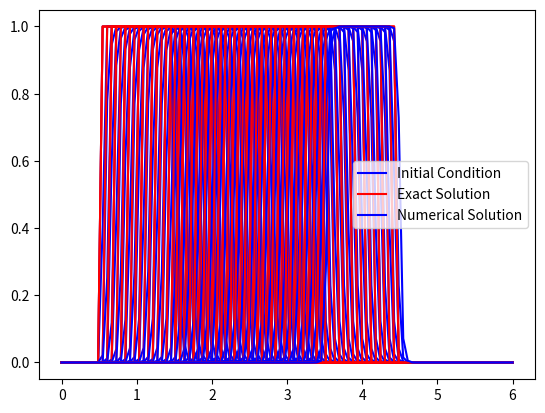

Python code for this plot:
import numpy as np
import matplotlib.pyplot as plt

# Longueur du domaine
a = 0
b = 6
# Nombre de noeuds 
N = 100
# Le pas du maillage
dx = (b-a)/(N-1)
# Vitesse de transport
c = 2
x = np.linspace(a, b, N)
# On se donne un nombre CFL tq (0 < CFL <= 1)
CFL =0.6
# Calcul du pas du temps de sorte à vérifier la condition de stabilité
dt = CFL * dx / abs(c)
u = np.zeros(N)

# Fonction limiteur de pente
def phm(x):
    return max(0,(x+x**2)/(1+x**2))
# Fonction pour la condition initiale
def g(x):
    x = x % b
    if 1/2 <= x <= 3/2:
        return 1
    else:
        return 0

# Initialisation de la condition initiale
for i in range(N):
    u[i] = g(x[i])

# Tracé de la condition initiale
plt.plot(x, u, '-b', label='Initial Condition')
plt.grid()
plt.legend()

# Calcul du pas de temps pour assurer la stabilité
dt = CFL * dx / abs(c)
unewp = np.zeros(N)
unewx = np.zeros(N)

plt.pause(0.5)
lamda = dt / dx
Tfinal = 1.5
temps = 0
r=np.zeros(N)
while temps < Tfinal:
    for i in range(N):
        unewx[i] = g(x[i] - c * temps)
    for i in range(1, N-1):
        if (u[i+1] - u[i]) != 0:
            r[i] = (u[i] - u[i-1]) / (u[i+1] - u[i])
            
        else:
            r[i] = 0
        if (u[i] - u[i-1]) != 0:
             r[i-1] = (u[i-1] - u[i-2]) / (u[i] - u[i-1])
             
        else:
             r[i-1] = 0
        if i==N-2:
            r[i+1]==0
        else:
           if (u[i+2] - u[i+1]) != 0:
               r[i+1] = (u[i+1] - u[i]) / (u[i+2] - u[i+1])
             
           else:
               r[i+1] = 0
        U_L_right = u[i] + 0.5 * phm(r[i]) * (u[i+1] - u[i])
        if i==N-2:
           U_R_right=u[N-1]
        else:
           U_R_right = u[i+1] - 0.5 * phm(r[i+1]) * (u[i+2] - u[i+1])
      
        U_L_left = u[i-1] + 0.5 * phm(r[i-1]) * (u[i] - u[i-1])
        U_R_left = u[i] - 0.5 * phm(r[i]) * (u[i+1] - u[i])
        flux_left = max(0,c)*U_L_left +min(0,c)*U_R_left
        flux_right = max(0,c)*U_L_right +min(0,c)*U_R_right
        unewp[i] = u[i] - lamda * (flux_right - flux_left)
    # Conditions aux limites de Neumann (Dérivées nulles)
    unewp[0] = u[N-1]
    unewp[N-1] = unewp[N-2]
    temps += dt
    u = unewp.copy()
    ux = unewx.copy()

    # Tracé des courbes de u et ux au cours du temps
    plt.plot(x, ux, '-r', label='Exact Solution' if temps <= dt else "")
    plt.plot(x, u, '-b', label='Numerical Solution' if temps <= dt else "")
    plt.grid()
    plt.pause(0.01)

plt.legend()
plt.show()

# Calcul de l'erreur
Err = 0   
for i in range(N):
    Err += dx * (ux[i] - u[i]) ** 2
Err = np.sqrt(Err)
print(N-1)
print(dx)
print(np.log(dx))
print(Err)
v = np.log(Err)
print(v)
